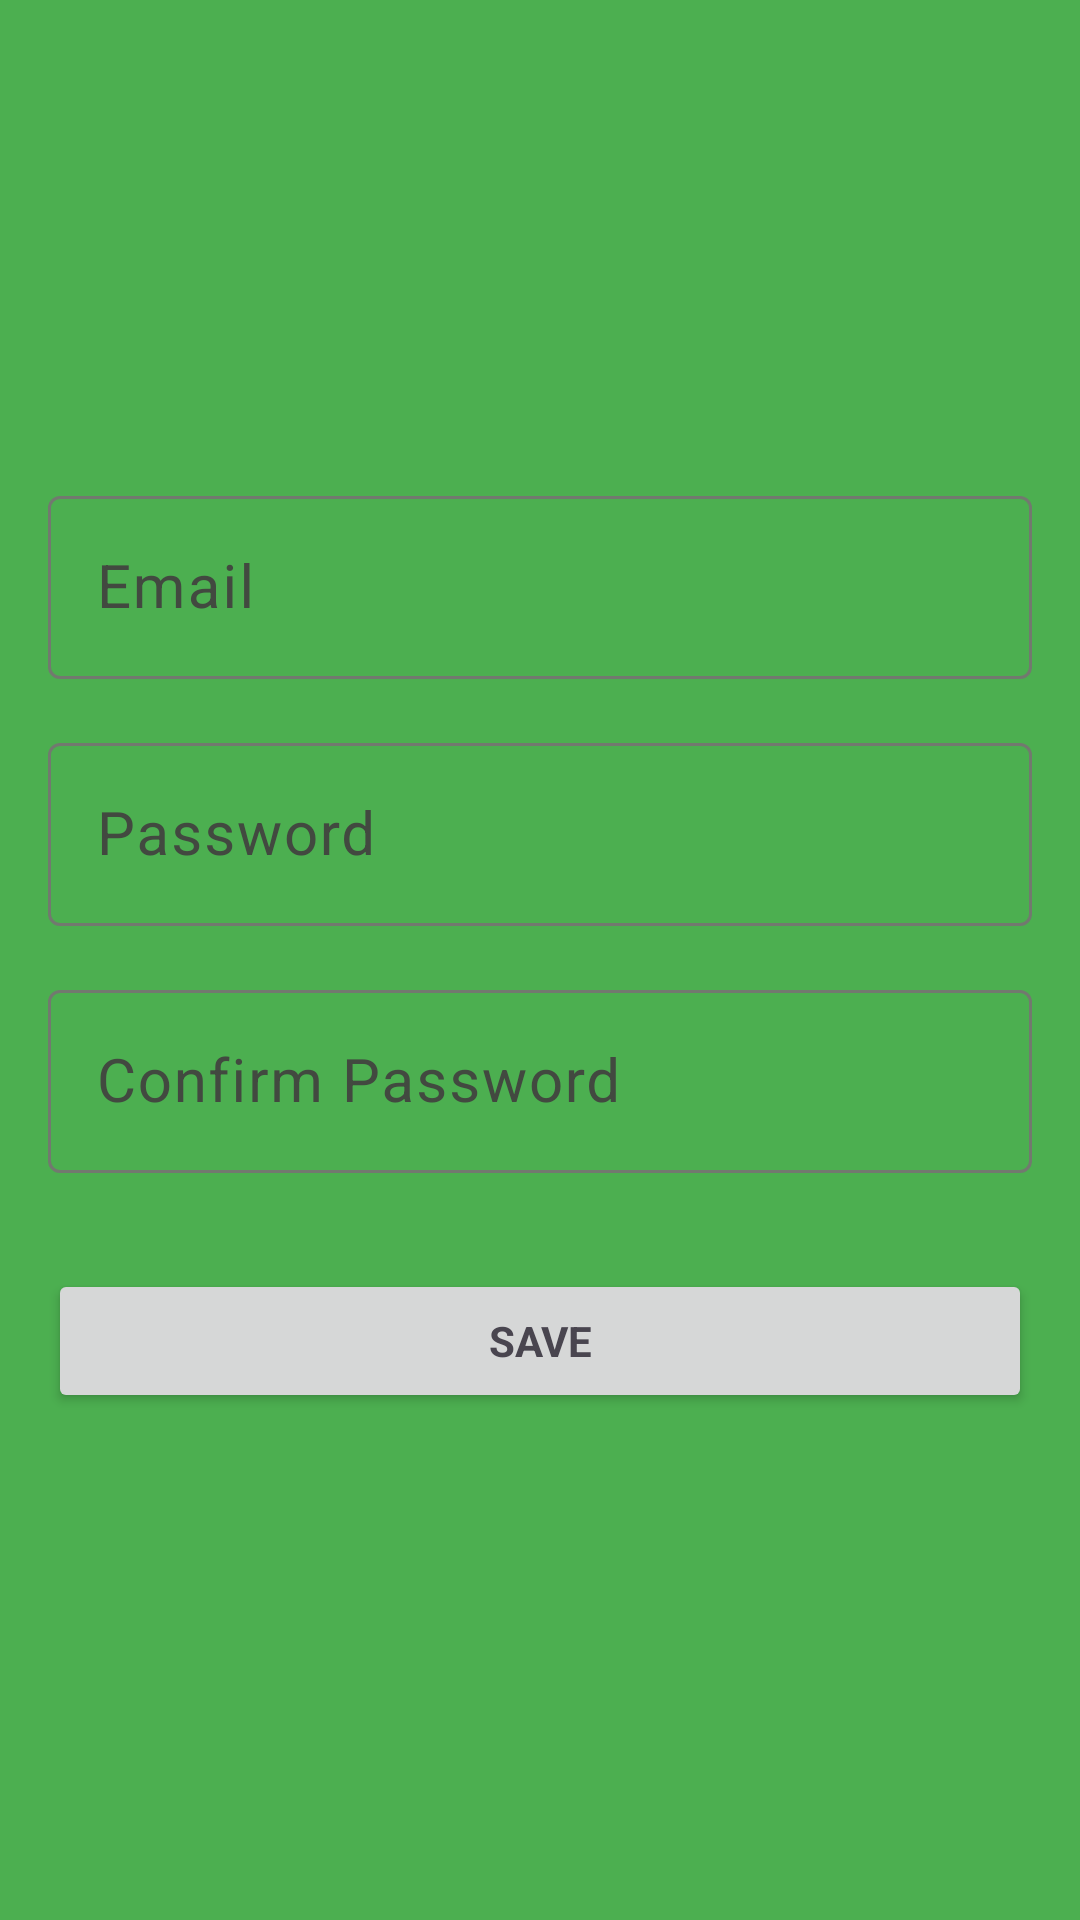

Layout XML and referenced resources for this Android screen:
<!-- AndroidManifest.xml: application theme AppTheme -->
<!-- res/layout/fragment_registration.xml -->
<ScrollView xmlns:android="http://schemas.android.com/apk/res/android"
    android:id="@+id/login_form"
    android:layout_width="match_parent"
    android:layout_height="match_parent"
    android:background="@color/primary">


    <LinearLayout
        android:id="@+id/email_login_form"
        android:layout_width="match_parent"
        android:layout_height="wrap_content"
        android:gravity="center_horizontal"
        android:orientation="vertical"
        android:paddingBottom="@dimen/activity_vertical_margin"
        android:paddingLeft="@dimen/activity_horizontal_margin"
        android:paddingRight="@dimen/activity_horizontal_margin"
        android:paddingTop="@dimen/login_top_margin">


        <TextView
            android:src="@mipmap/ic_launcher"
            android:layout_width="wrap_content"
            android:layout_height="72dp"
            android:layout_marginBottom="24dp"
            android:layout_gravity="center_horizontal" />

        <com.google.android.material.textfield.TextInputLayout
            android:layout_width="match_parent"
            android:layout_height="wrap_content"
            android:layout_marginTop="8dp"
            android:textColor="@color/md_white"
            android:layout_marginBottom="8dp"
            android:theme="@style/TextLabel"
            android:id="@+id/tilEmail"
        >

            <EditText
                android:id="@+id/email"
                android:layout_width="match_parent"
                android:layout_height="wrap_content"
                android:hint="@string/prompt_email"
                android:inputType="textEmailAddress"
                android:textColor="@color/md_white"
                android:maxLines="1" />

        </com.google.android.material.textfield.TextInputLayout>

        <com.google.android.material.textfield.TextInputLayout
            android:layout_width="match_parent"
            android:layout_height="wrap_content"
            android:textColor="@color/md_white"
            android:layout_marginTop="8dp"
            android:layout_marginBottom="8dp"
            android:theme="@style/TextLabel"
            android:id="@+id/tilPassword">

            <EditText
                android:id="@+id/password"
                android:layout_width="match_parent"
                android:layout_height="wrap_content"
                android:hint="@string/prompt_password"
                android:imeActionId="@+id/login"
                android:imeActionLabel="@string/action_sign_in_short"
                android:imeOptions="actionUnspecified"
                android:inputType="textPassword"
                android:textColor="@color/md_white"
                android:maxLines="1"
                />

        </com.google.android.material.textfield.TextInputLayout>

        <com.google.android.material.textfield.TextInputLayout
            android:layout_width="match_parent"
            android:layout_height="wrap_content"
            android:textColor="@color/md_white"
            android:layout_marginTop="8dp"
            android:layout_marginBottom="8dp"
            android:theme="@style/TextLabel"
            android:id="@+id/tilConfirmPassword">

            <EditText
                android:id="@+id/confirm_password"
                android:layout_width="match_parent"
                android:layout_height="wrap_content"
                android:hint="@string/prompt_confirm_password"
                android:imeActionId="@+id/login"
                android:imeActionLabel="@string/action_sign_in_short"
                android:imeOptions="actionUnspecified"
                android:inputType="textPassword"
                android:textColor="@color/md_white"
                android:maxLines="1"
                />

        </com.google.android.material.textfield.TextInputLayout>

        <Button
            android:id="@+id/action_save"
            style="?android:textAppearanceSmall"
            android:layout_width="match_parent"
            android:layout_height="wrap_content"
            android:layout_marginTop="24dp"
            android:layout_marginBottom="24dp"
            android:text="@string/action_save"
            android:textStyle="bold" />


    </LinearLayout>
</ScrollView>
<!-- resources referenced by this layout -->
<resources>
  <color name="md_white">#ffffff</color>
  <color name="primary">#4CAF50</color>
  <dimen name="activity_horizontal_margin">16dp</dimen>
  <dimen name="activity_vertical_margin">16dp</dimen>
  <dimen name="login_top_margin">56dp</dimen>
  <string name="action_save">Save</string>
  <string name="action_sign_in_short">Sign in</string>
  <string name="prompt_confirm_password">Confirm Password</string>
  <string name="prompt_email">Email</string>
  <string name="prompt_password">Password </string>
  <style name="TextLabel" parent="TextAppearance.AppCompat">
          
          <item name="android:textColorHint">@android:color/white</item>
          <item name="android:textSize">20sp</item>
          
          <item name="colorAccent">@android:color/white</item>
          <item name="colorControlNormal">@android:color/white</item>
          <item name="colorControlActivated">@android:color/white</item>
      </style>
  <color name="md_theme_light_primary">#006E1C</color>
  <color name="md_theme_light_onPrimary">#FFFFFF</color>
  <color name="md_theme_light_primaryContainer">#94F990</color>
  <color name="md_theme_light_onPrimaryContainer">#002204</color>
  <color name="md_theme_light_secondary">#52634F</color>
  <color name="md_theme_light_onSecondary">#FFFFFF</color>
  <color name="md_theme_light_secondaryContainer">#D5E8CF</color>
  <color name="md_theme_light_onSecondaryContainer">#111F0F</color>
  <color name="md_theme_light_tertiary">#38656A</color>
  <color name="md_theme_light_onTertiary">#FFFFFF</color>
  <color name="md_theme_light_tertiaryContainer">#BCEBF0</color>
  <color name="md_theme_light_onTertiaryContainer">#002023</color>
  <color name="md_theme_light_error">#BA1A1A</color>
  <color name="md_theme_light_errorContainer">#FFDAD6</color>
  <color name="md_theme_light_onError">#FFFFFF</color>
  <color name="md_theme_light_onErrorContainer">#410002</color>
  <color name="md_theme_light_background">#FCFDF6</color>
  <color name="md_theme_light_onBackground">#1A1C19</color>
  <color name="md_theme_light_surface">#FCFDF6</color>
  <color name="md_theme_light_onSurface">#1A1C19</color>
  <color name="md_theme_light_surfaceVariant">#DEE5D8</color>
  <color name="md_theme_light_onSurfaceVariant">#424940</color>
  <color name="md_theme_light_outline">#72796F</color>
  <color name="md_theme_light_inverseOnSurface">#F0F1EB</color>
  <color name="md_theme_light_inverseSurface">#2F312D</color>
  <color name="md_theme_light_inversePrimary">#78DC77</color>
  <color name="md_black_1000">#000000</color>
</resources>
